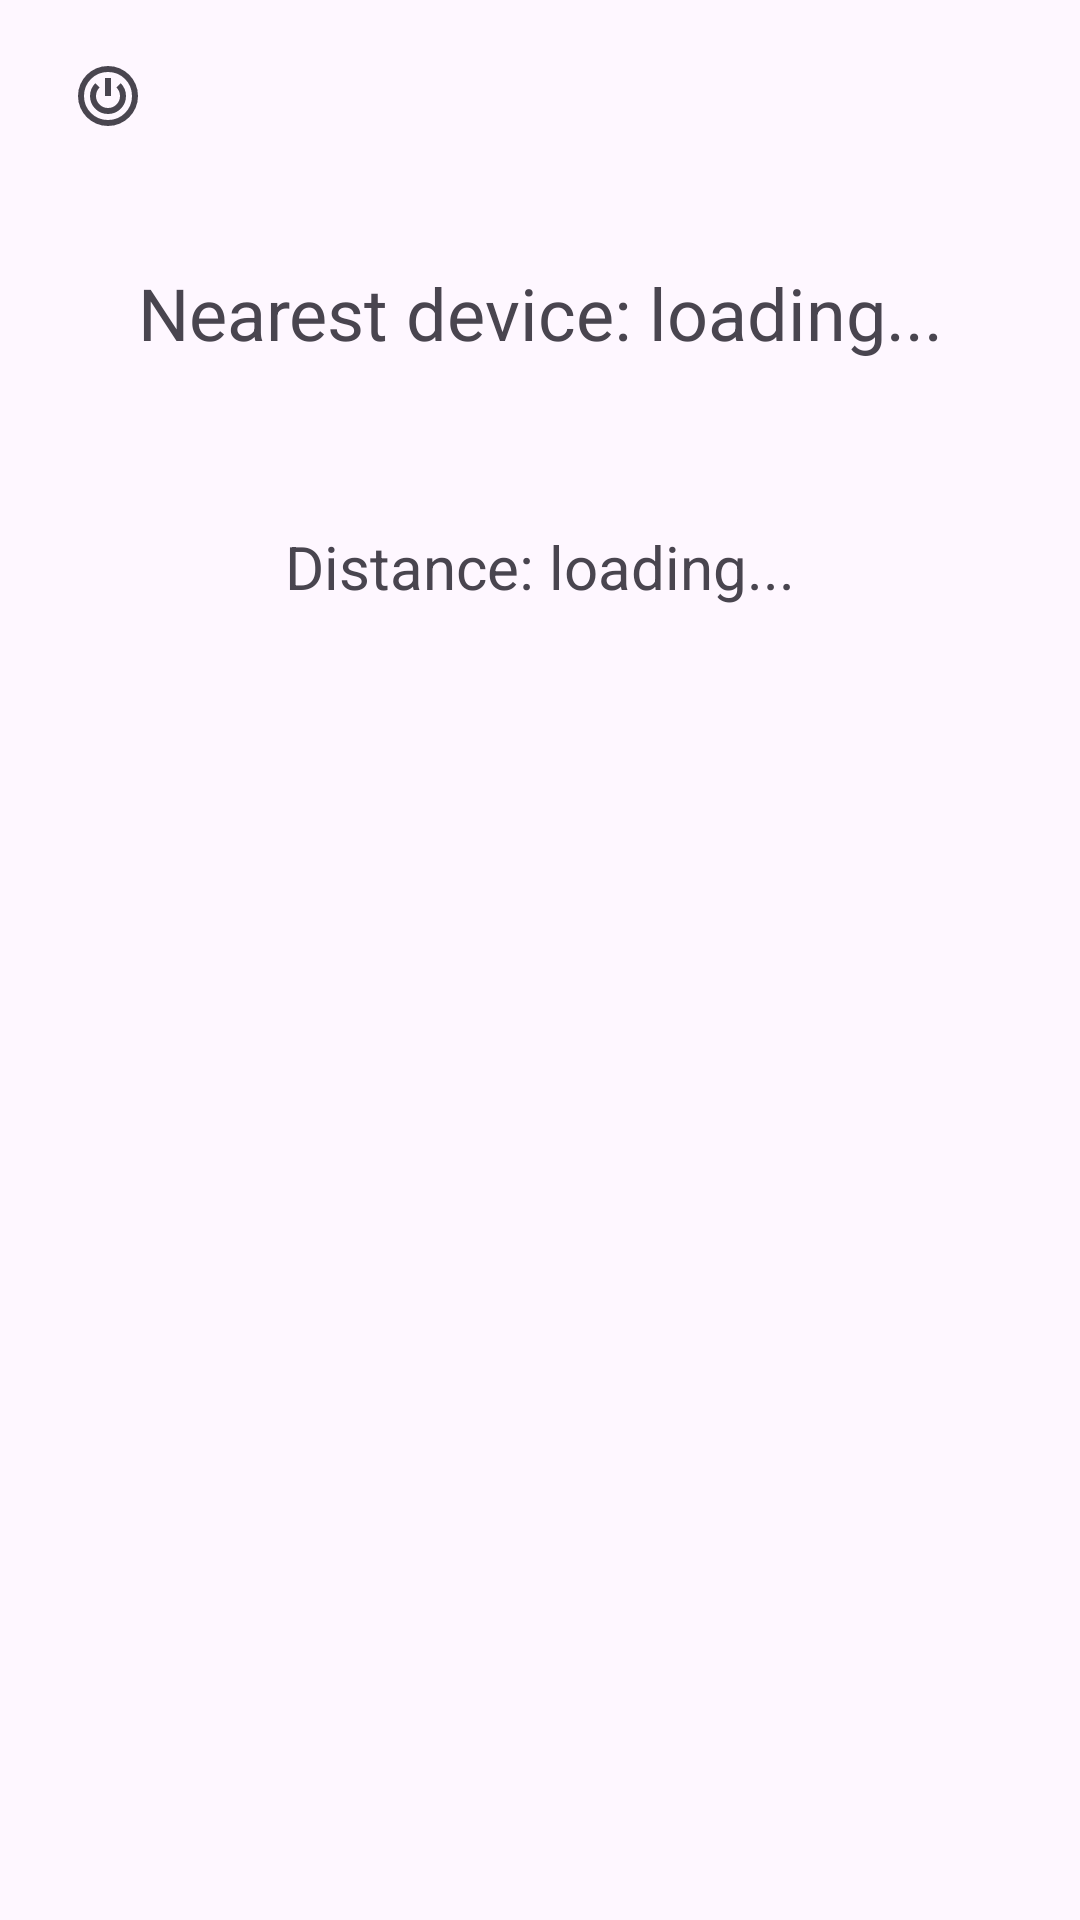

Here is an Android app screen rendered from its layout file. Give the layout XML and the strings, colors and styles it references.
<!-- AndroidManifest.xml: application theme Theme.Duckhunt -->
<!-- res/layout/activity_main.xml -->
<?xml version="1.0" encoding="utf-8"?>
<LinearLayout xmlns:android="http://schemas.android.com/apk/res/android"
    android:layout_width="match_parent"
    android:layout_height="match_parent"
    android:orientation="vertical"
    android:fitsSystemWindows="true">

    <androidx.appcompat.widget.Toolbar
        android:id="@+id/toolbar"
        android:layout_width="match_parent"
        android:layout_height="?attr/actionBarSize"
        android:background="?attr/colorSurface">

        <ImageButton
            android:id="@+id/btnPower"
            android:layout_width="wrap_content"
            android:layout_height="wrap_content"
            android:src="@drawable/ic_power"
            android:background="?attr/selectableItemBackgroundBorderless"
            android:padding="8dp"
            android:contentDescription="Power"/>

    </androidx.appcompat.widget.Toolbar>
    
    <LinearLayout
        android:layout_width="match_parent"
        android:layout_height="match_parent"
        android:orientation="vertical"
        android:padding="24dp">

        <ImageButton
            android:id="@+id/btnPowerMain"
            android:layout_width="200dp"
            android:layout_height="200dp"
            android:src="@drawable/ic_power"
            android:background="?attr/selectableItemBackgroundBorderless"
            android:layout_gravity="center"
            android:scaleType="fitCenter"
            android:padding="16dp"
            android:visibility="gone"/>

        <TextView
            android:id="@+id/tvNearest"
            android:layout_width="match_parent"
            android:layout_height="wrap_content"
            android:text="Nearest device: loading..."
            android:textSize="24sp"
            android:gravity="center"
            android:paddingBottom="12dp"/>

        <TextView
            android:id="@+id/tvTags"
            android:layout_width="match_parent"
            android:layout_height="wrap_content"
            android:layout_marginTop="24dp"
            android:textSize="14sp"
            android:gravity="center"
            android:fontFamily="monospace"/>

        <TextView
            android:id="@+id/tvDistance"
            android:layout_width="match_parent"
            android:layout_height="wrap_content"
            android:text="Distance: loading..."
            android:textSize="20sp"
            android:gravity="center"
            android:paddingBottom="12dp"/>

        <ImageView
            android:id="@+id/ivArrow"
            android:layout_width="100dp"
            android:layout_height="100dp"
            android:layout_marginTop="24dp"
            android:layout_gravity="center"
            android:src="@drawable/ic_arrow"/>

    </LinearLayout>

</LinearLayout>
<!-- resources referenced by this layout -->
<resources>
  <!-- drawable ic_power (drawable) -->
  <vector xmlns:android="http://schemas.android.com/apk/res/android"
      android:width="24dp"
      android:height="24dp"
      android:viewportWidth="960"
      android:viewportHeight="960"
      android:tint="?attr/colorControlNormal">
    <path
        android:fillColor="@android:color/white"
        android:pathData="M324,848.5Q251,817 197,763Q143,709 111.5,636Q80,563 80,480Q80,397 111.5,324Q143,251 197,197Q251,143 324,111.5Q397,80 480,80Q563,80 636,111.5Q709,143 763,197Q817,251 848.5,324Q880,397 880,480Q880,563 848.5,636Q817,709 763,763Q709,817 636,848.5Q563,880 480,880Q397,880 324,848.5ZM707,707Q800,614 800,480Q800,346 707,253Q614,160 480,160Q346,160 253,253Q160,346 160,480Q160,614 253,707Q346,800 480,800Q614,800 707,707ZM650,650Q720,580 720,480Q720,429 701,385.5Q682,342 650,310L593,367Q615,389 627.5,418Q640,447 640,480Q640,546 593,593Q546,640 480,640Q414,640 367,593Q320,546 320,480Q320,447 332.5,418Q345,389 367,367L310,310Q278,342 259,385.5Q240,429 240,480Q240,580 310,650Q380,720 480,720Q580,720 650,650ZM440,480L520,480L520,240L440,240L440,480ZM480,480Q480,480 480,480Q480,480 480,480Q480,480 480,480Q480,480 480,480Q480,480 480,480Q480,480 480,480Q480,480 480,480Q480,480 480,480Z"/>
  </vector>
  <style name="Theme.Duckhunt" parent="Base.Theme.Duckhunt" />
  <style name="Base.Theme.Duckhunt" parent="Theme.Material3.DayNight.NoActionBar">
          
          
      </style>
</resources>
